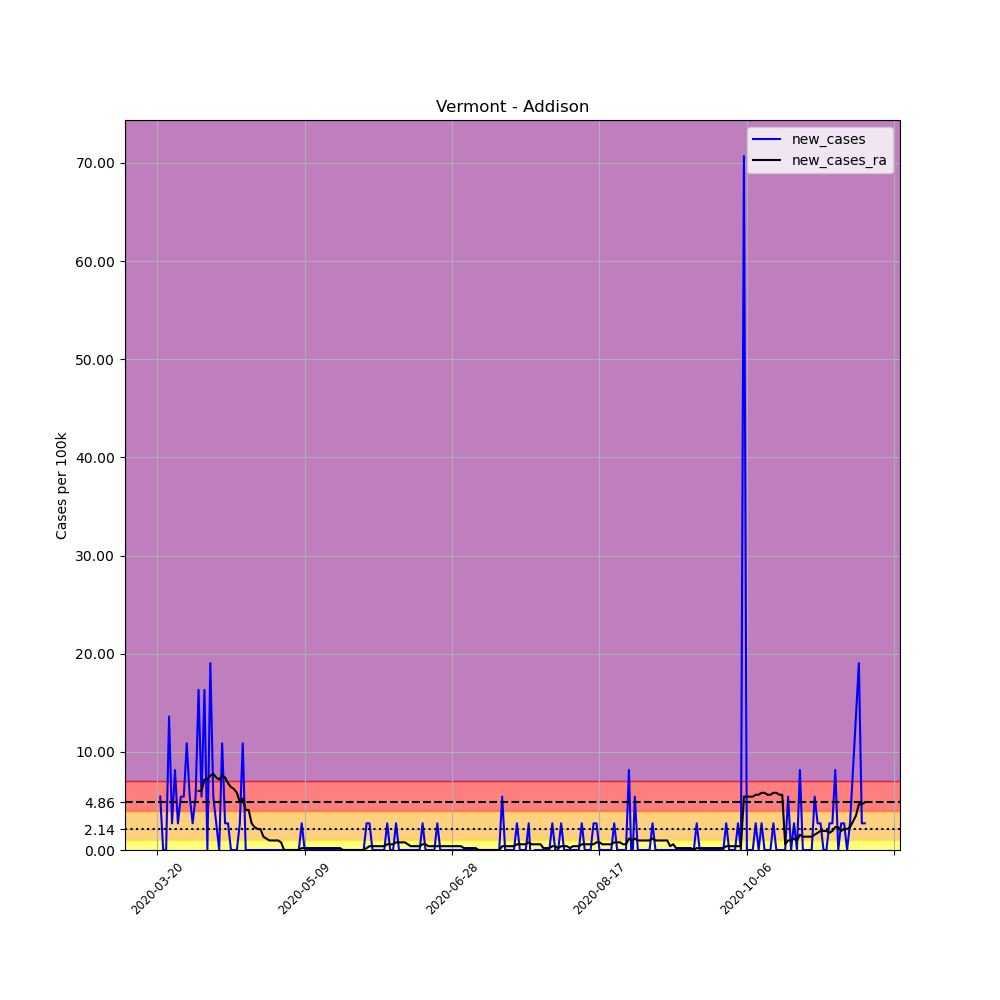

Source data for this figure (header and first rows):
, date, county, state, fips, cases, deaths, COUNTY, STNAME, CTYNAME, POPESTIMATE2019, per_100k, new_cases, new_cases_ra
216438, 2020-03-20, Addison, Vermont, 50001, 1, 0, 1, Vermont, Addison, 36777, 2.719, , 
216439, 2020-03-21, Addison, Vermont, 50001, 3, 0, 1, Vermont, Addison, 36777, 8.157, 5.438, 
216440, 2020-03-22, Addison, Vermont, 50001, 3, 0, 1, Vermont, Addison, 36777, 8.157, 0.0, 
216441, 2020-03-23, Addison, Vermont, 50001, 3, 0, 1, Vermont, Addison, 36777, 8.157, 0.0, 
216442, 2020-03-24, Addison, Vermont, 50001, 8, 0, 1, Vermont, Addison, 36777, 21.75, 13.6, 
216443, 2020-03-25, Addison, Vermont, 50001, 9, 0, 1, Vermont, Addison, 36777, 24.47, 2.719, 
216444, 2020-03-26, Addison, Vermont, 50001, 12, 0, 1, Vermont, Addison, 36777, 32.63, 8.157, 
216445, 2020-03-27, Addison, Vermont, 50001, 13, 0, 1, Vermont, Addison, 36777, 35.35, 2.719, 
216446, 2020-03-28, Addison, Vermont, 50001, 15, 0, 1, Vermont, Addison, 36777, 40.79, 5.438, 
216447, 2020-03-29, Addison, Vermont, 50001, 17, 0, 1, Vermont, Addison, 36777, 46.22, 5.438, 
216448, 2020-03-30, Addison, Vermont, 50001, 21, 0, 1, Vermont, Addison, 36777, 57.1, 10.88, 
216449, 2020-03-31, Addison, Vermont, 50001, 23, 0, 1, Vermont, Addison, 36777, 62.54, 5.438, 
216450, 2020-04-01, Addison, Vermont, 50001, 24, 0, 1, Vermont, Addison, 36777, 65.26, 2.719, 
216451, 2020-04-02, Addison, Vermont, 50001, 26, 0, 1, Vermont, Addison, 36777, 70.7, 5.438, 
216452, 2020-04-03, Addison, Vermont, 50001, 32, 0, 1, Vermont, Addison, 36777, 87.01, 16.31, 6.021
216453, 2020-04-04, Addison, Vermont, 50001, 34, 0, 1, Vermont, Addison, 36777, 92.45, 5.438, 6.021
216454, 2020-04-05, Addison, Vermont, 50001, 40, 0, 1, Vermont, Addison, 36777, 108.8, 16.31, 7.186
216455, 2020-04-06, Addison, Vermont, 50001, 40, 0, 1, Vermont, Addison, 36777, 108.8, 0.0, 7.186
216456, 2020-04-07, Addison, Vermont, 50001, 47, 0, 1, Vermont, Addison, 36777, 127.8, 19.03, 7.575
216457, 2020-04-08, Addison, Vermont, 50001, 49, 0, 1, Vermont, Addison, 36777, 133.2, 5.438, 7.769
216458, 2020-04-09, Addison, Vermont, 50001, 50, 0, 1, Vermont, Addison, 36777, 136, 2.719, 7.38
216459, 2020-04-10, Addison, Vermont, 50001, 50, 0, 1, Vermont, Addison, 36777, 136, 0.0, 7.186
216460, 2020-04-11, Addison, Vermont, 50001, 54, 0, 1, Vermont, Addison, 36777, 146.8, 10.88, 7.575
216461, 2020-04-12, Addison, Vermont, 50001, 55, 1, 1, Vermont, Addison, 36777, 149.5, 2.719, 7.38
216462, 2020-04-13, Addison, Vermont, 50001, 56, 1, 1, Vermont, Addison, 36777, 152.3, 2.719, 6.798
216463, 2020-04-14, Addison, Vermont, 50001, 56, 1, 1, Vermont, Addison, 36777, 152.3, 0.0, 6.409
216464, 2020-04-15, Addison, Vermont, 50001, 56, 1, 1, Vermont, Addison, 36777, 152.3, 0.0, 6.215
216465, 2020-04-16, Addison, Vermont, 50001, 56, 1, 1, Vermont, Addison, 36777, 152.3, 0.0, 5.827
216466, 2020-04-17, Addison, Vermont, 50001, 57, 1, 1, Vermont, Addison, 36777, 155, 2.719, 4.856
216467, 2020-04-18, Addison, Vermont, 50001, 61, 2, 1, Vermont, Addison, 36777, 165.9, 10.88, 5.244
216468, 2020-04-19, Addison, Vermont, 50001, 61, 2, 1, Vermont, Addison, 36777, 165.9, 0.0, 4.079
216469, 2020-04-20, Addison, Vermont, 50001, 61, 2, 1, Vermont, Addison, 36777, 165.9, 0.0, 4.079
216470, 2020-04-21, Addison, Vermont, 50001, 61, 2, 1, Vermont, Addison, 36777, 165.9, 0.0, 2.719
216471, 2020-04-22, Addison, Vermont, 50001, 61, 2, 1, Vermont, Addison, 36777, 165.9, 0.0, 2.331
216472, 2020-04-23, Addison, Vermont, 50001, 61, 2, 1, Vermont, Addison, 36777, 165.9, 0.0, 2.136
216473, 2020-04-24, Addison, Vermont, 50001, 61, 2, 1, Vermont, Addison, 36777, 165.9, 0.0, 2.136
216474, 2020-04-25, Addison, Vermont, 50001, 61, 2, 1, Vermont, Addison, 36777, 165.9, 0.0, 1.36
216475, 2020-04-26, Addison, Vermont, 50001, 61, 2, 1, Vermont, Addison, 36777, 165.9, 0.0, 1.165
216476, 2020-04-27, Addison, Vermont, 50001, 61, 2, 1, Vermont, Addison, 36777, 165.9, 0.0, 0.9711
216477, 2020-04-28, Addison, Vermont, 50001, 61, 2, 1, Vermont, Addison, 36777, 165.9, 0.0, 0.9711
216478, 2020-04-29, Addison, Vermont, 50001, 61, 2, 1, Vermont, Addison, 36777, 165.9, 0.0, 0.9711
216479, 2020-04-30, Addison, Vermont, 50001, 61, 2, 1, Vermont, Addison, 36777, 165.9, 0.0, 0.9711
216480, 2020-05-01, Addison, Vermont, 50001, 61, 2, 1, Vermont, Addison, 36777, 165.9, 0.0, 0.7769
216481, 2020-05-02, Addison, Vermont, 50001, 61, 2, 1, Vermont, Addison, 36777, 165.9, 0.0, 0.0
216482, 2020-05-03, Addison, Vermont, 50001, 61, 2, 1, Vermont, Addison, 36777, 165.9, 0.0, 0.0
216483, 2020-05-04, Addison, Vermont, 50001, 61, 2, 1, Vermont, Addison, 36777, 165.9, 0.0, 0.0
216484, 2020-05-05, Addison, Vermont, 50001, 61, 2, 1, Vermont, Addison, 36777, 165.9, 0.0, 0.0
216485, 2020-05-06, Addison, Vermont, 50001, 61, 2, 1, Vermont, Addison, 36777, 165.9, 0.0, 0.0
216486, 2020-05-07, Addison, Vermont, 50001, 61, 2, 1, Vermont, Addison, 36777, 165.9, 0.0, 0.0
216487, 2020-05-08, Addison, Vermont, 50001, 62, 2, 1, Vermont, Addison, 36777, 168.6, 2.719, 0.1942
216488, 2020-05-09, Addison, Vermont, 50001, 62, 2, 1, Vermont, Addison, 36777, 168.6, 0.0, 0.1942
216489, 2020-05-10, Addison, Vermont, 50001, 62, 2, 1, Vermont, Addison, 36777, 168.6, 0.0, 0.1942
216490, 2020-05-11, Addison, Vermont, 50001, 62, 2, 1, Vermont, Addison, 36777, 168.6, 0.0, 0.1942
216491, 2020-05-12, Addison, Vermont, 50001, 62, 2, 1, Vermont, Addison, 36777, 168.6, 0.0, 0.1942
216492, 2020-05-13, Addison, Vermont, 50001, 62, 2, 1, Vermont, Addison, 36777, 168.6, 0.0, 0.1942
216493, 2020-05-14, Addison, Vermont, 50001, 62, 2, 1, Vermont, Addison, 36777, 168.6, 0.0, 0.1942
216494, 2020-05-15, Addison, Vermont, 50001, 62, 2, 1, Vermont, Addison, 36777, 168.6, 0.0, 0.1942
216495, 2020-05-16, Addison, Vermont, 50001, 62, 2, 1, Vermont, Addison, 36777, 168.6, 0.0, 0.1942
216496, 2020-05-17, Addison, Vermont, 50001, 62, 2, 1, Vermont, Addison, 36777, 168.6, 0.0, 0.1942
216497, 2020-05-18, Addison, Vermont, 50001, 62, 2, 1, Vermont, Addison, 36777, 168.6, 0.0, 0.1942
... 181 more rows
